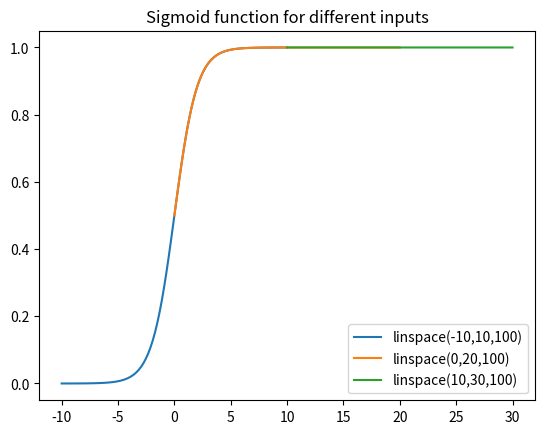

This figure's Python source:
import numpy as np
import matplotlib.pyplot as plt

def sigmoid(x):
    return 1 / (1 + np.exp(-x))

# Call the sigmoid function with different inputs
x1 = np.linspace(-10, 10, 100)
y1 = sigmoid(x1)

x2 = np.linspace(-10, 10, 100) + 10  # Shift to the right
y2 = sigmoid(x2)

x3 = np.linspace(-10, 10, 100) + 20  # Shift further to the right
y3 = sigmoid(x3)

# Plot the results
plt.figure()
plt.plot(x1, y1, label='linspace(-10,10,100)')
plt.plot(x2, y2, label='linspace(0,20,100)')
plt.plot(x3, y3, label='linspace(10,30,100)')
plt.title('Sigmoid function for different inputs')
plt.legend()
plt.show()